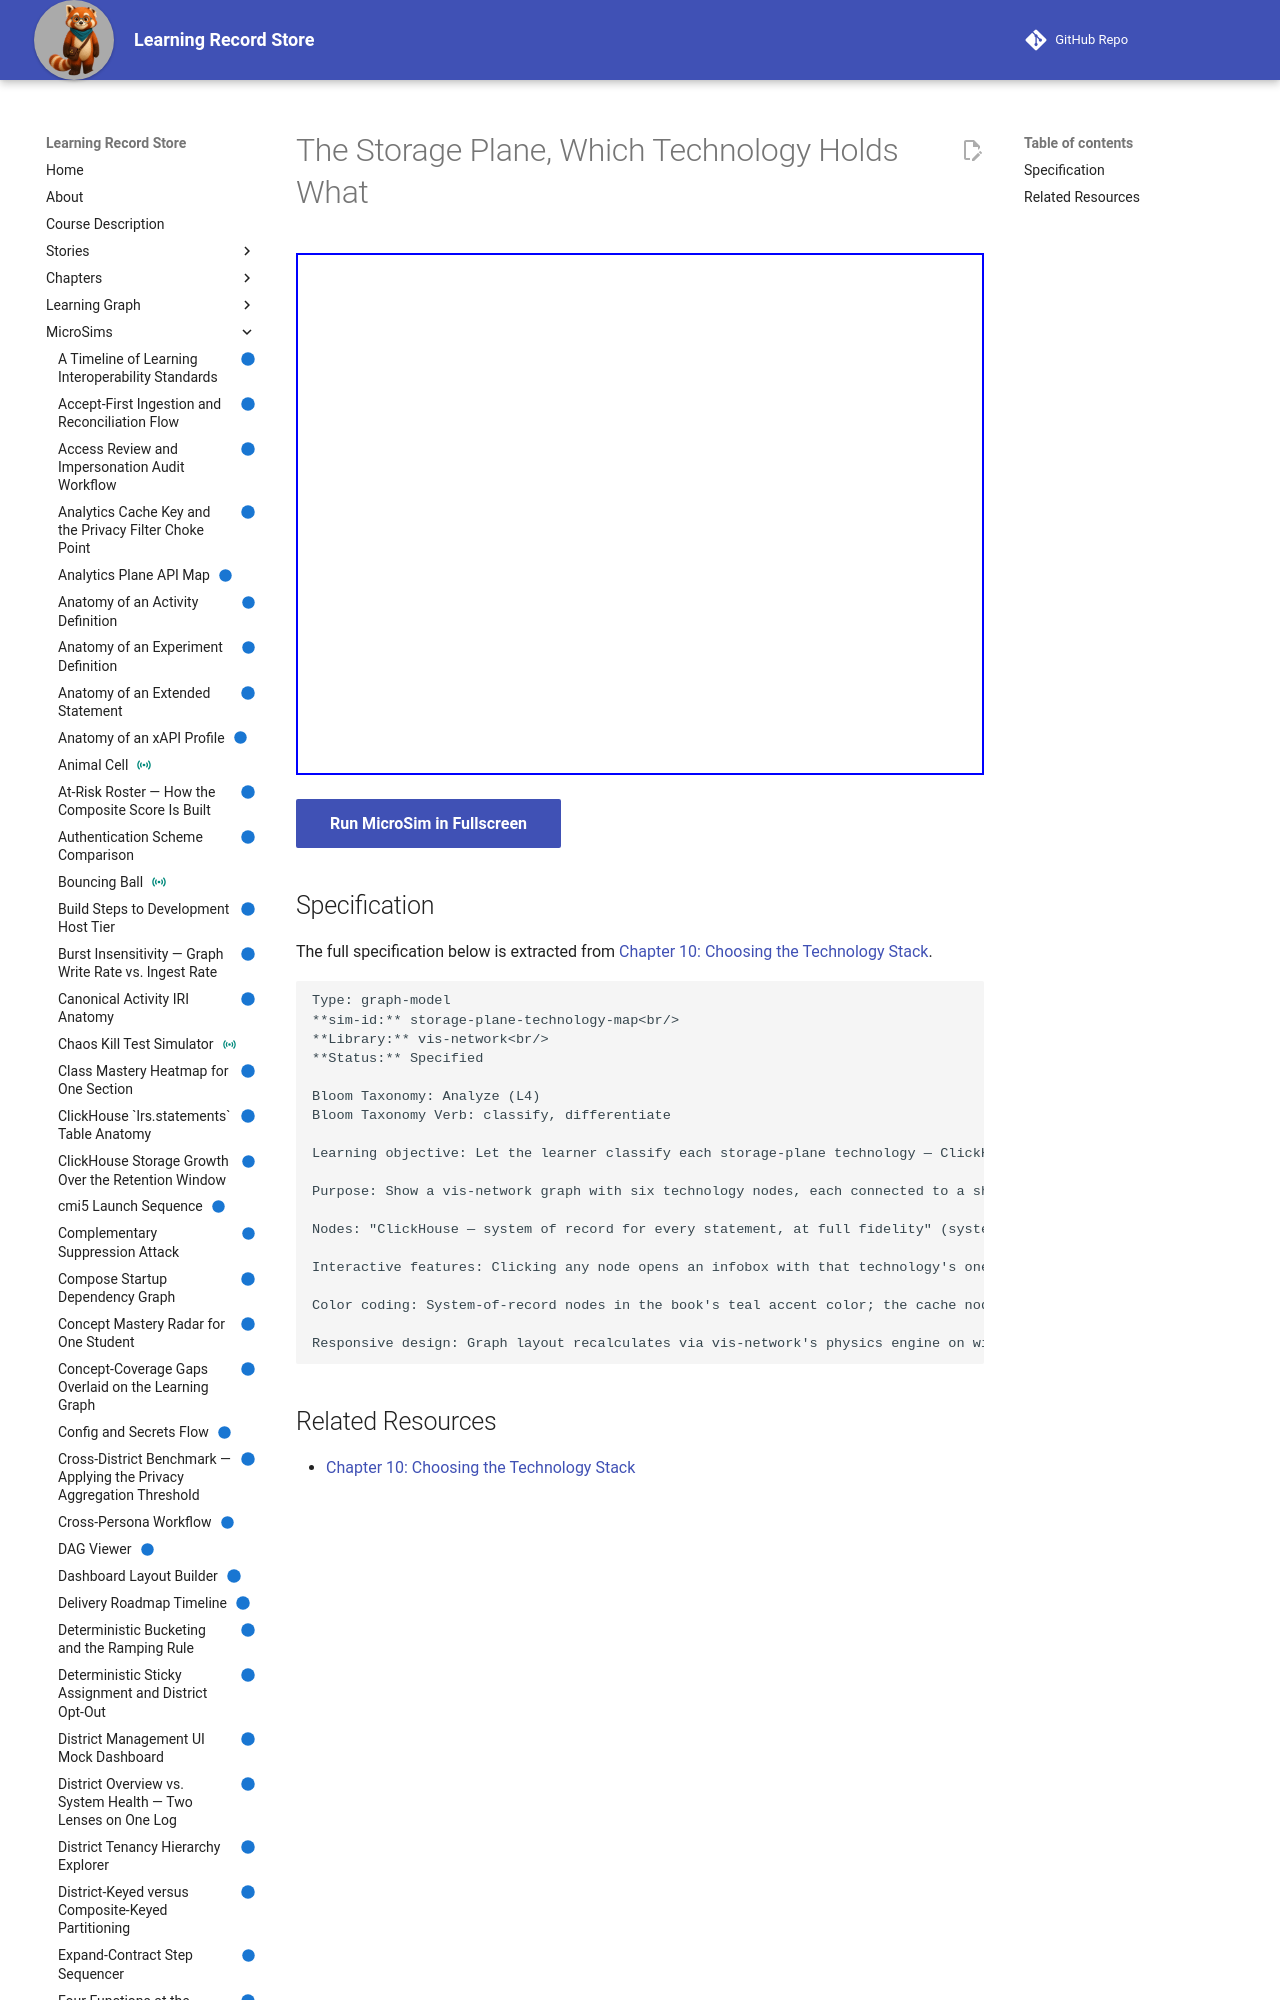

repository: dmccreary/learning-record-store · page: sims/storage-plane-technology-map/index.html · generator: mkdocs

---
title: The Storage Plane, Which Technology Holds What
description: Let the learner classify each storage-plane technology — ClickHouse, Neo4j 5 Community, PostgreSQL 16 (×2), Redis 7, MinIO, and Amazon S3 — by the specific kind of data it is responsible for, differentiating the event store from the graph from the two isolated PostgreSQL instances.
status: implemented
library: vis-network
bloom_level: Analyze (L4)
---

# The Storage Plane, Which Technology Holds What



<iframe src="main.html" width="100%" height="522"></iframe>

[Run MicroSim in Fullscreen](main.html){ .md-button .md-button--primary }
